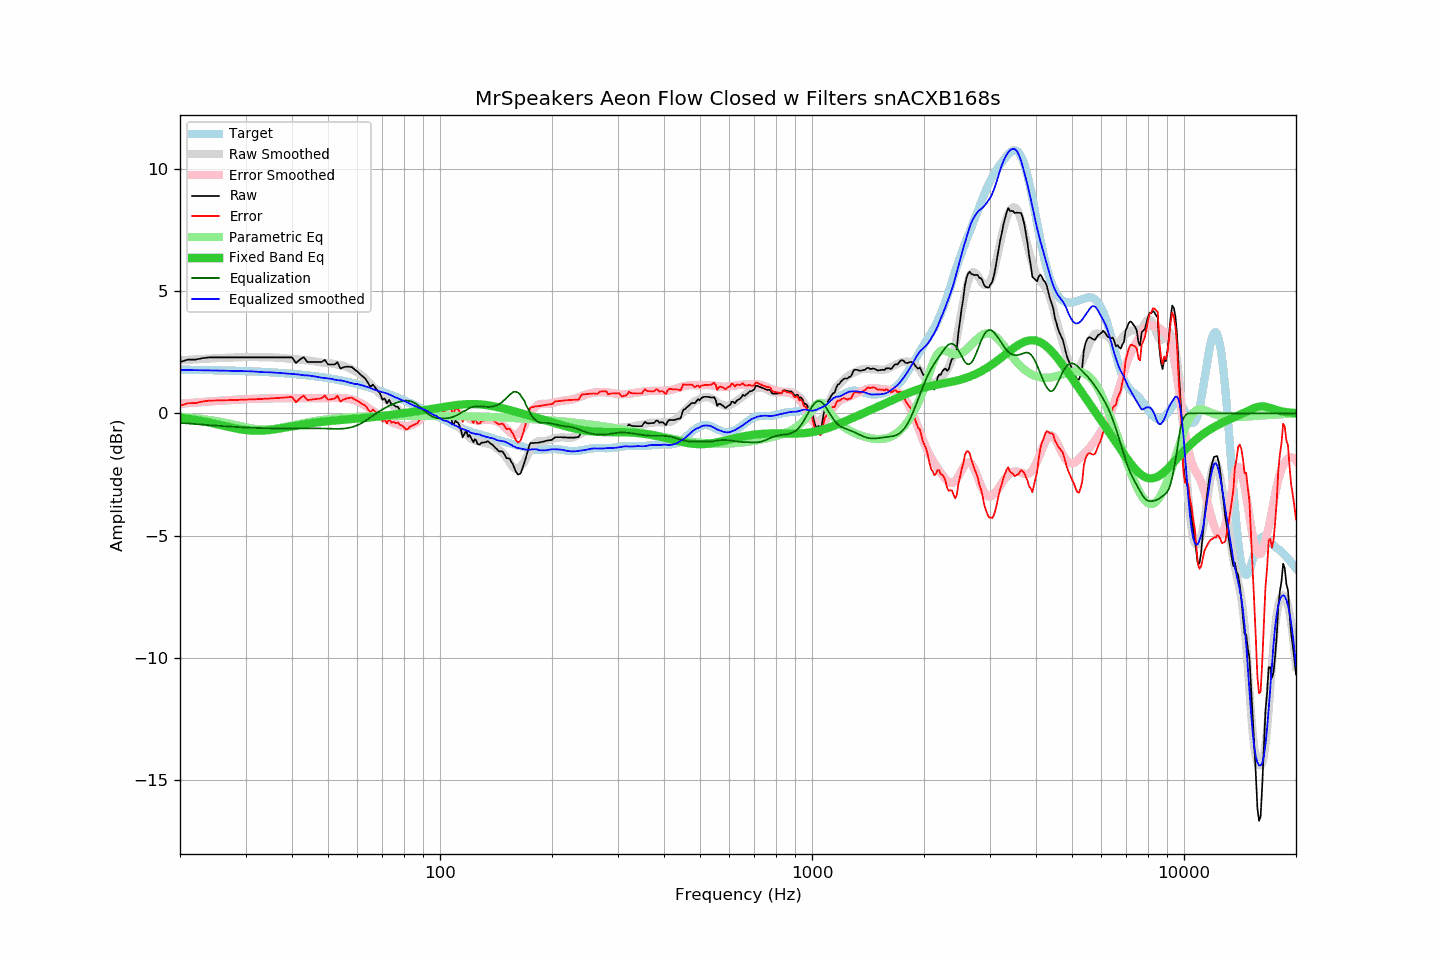

The table this chart was drawn from, first rows:
frequency, raw, error, smoothed, error_smoothed, equalization, parametric_eq, equalized_raw, equalized_smoothed, target
20, 2.10, 0.31, 2.17, 0.39, -0.39, -0.18, 1.70, 1.78, 1.79
21, 2.20, 0.41, 2.19, 0.42, -0.42, -0.22, 1.78, 1.77, 1.78
22, 2.20, 0.42, 2.21, 0.44, -0.44, -0.27, 1.76, 1.77, 1.78
23, 2.26, 0.48, 2.22, 0.46, -0.46, -0.32, 1.79, 1.76, 1.77
24, 2.29, 0.52, 2.24, 0.48, -0.48, -0.38, 1.80, 1.76, 1.77
25, 2.29, 0.52, 2.25, 0.50, -0.50, -0.44, 1.78, 1.75, 1.76
26, 2.29, 0.53, 2.27, 0.52, -0.52, -0.50, 1.76, 1.74, 1.75
27, 2.29, 0.54, 2.28, 0.54, -0.54, -0.55, 1.75, 1.74, 1.75
28, 2.29, 0.54, 2.29, 0.55, -0.55, -0.61, 1.73, 1.73, 1.74
29, 2.29, 0.55, 2.29, 0.57, -0.57, -0.65, 1.72, 1.73, 1.73
30, 2.29, 0.56, 2.30, 0.58, -0.58, -0.68, 1.71, 1.72, 1.73
31, 2.29, 0.57, 2.31, 0.59, -0.59, -0.70, 1.70, 1.72, 1.72
32, 2.29, 0.58, 2.30, 0.60, -0.60, -0.71, 1.69, 1.71, 1.71
33, 2.29, 0.59, 2.29, 0.60, -0.60, -0.71, 1.68, 1.69, 1.70
34, 2.29, 0.60, 2.29, 0.61, -0.61, -0.70, 1.68, 1.68, 1.69
35, 2.29, 0.61, 2.29, 0.61, -0.61, -0.68, 1.67, 1.68, 1.68
36, 2.29, 0.62, 2.28, 0.62, -0.62, -0.65, 1.67, 1.67, 1.67
37, 2.29, 0.63, 2.27, 0.62, -0.62, -0.62, 1.67, 1.65, 1.65
38, 2.29, 0.64, 2.26, 0.62, -0.62, -0.59, 1.66, 1.64, 1.64
39, 2.29, 0.66, 2.24, 0.62, -0.62, -0.56, 1.67, 1.62, 1.63
40, 2.29, 0.67, 2.23, 0.62, -0.62, -0.53, 1.67, 1.61, 1.62
41, 2.06, 0.45, 2.22, 0.62, -0.62, -0.50, 1.44, 1.60, 1.60
42, 2.20, 0.61, 2.20, 0.62, -0.62, -0.47, 1.58, 1.58, 1.59
43, 2.30, 0.73, 2.17, 0.62, -0.62, -0.45, 1.68, 1.56, 1.57
44, 2.10, 0.54, 2.16, 0.61, -0.61, -0.42, 1.48, 1.55, 1.55
45, 2.10, 0.56, 2.15, 0.61, -0.61, -0.40, 1.48, 1.53, 1.54
46, 2.10, 0.58, 2.12, 0.61, -0.61, -0.38, 1.48, 1.51, 1.52
47, 2.10, 0.60, 2.10, 0.61, -0.61, -0.36, 1.48, 1.49, 1.50
48, 2.10, 0.62, 2.08, 0.62, -0.62, -0.35, 1.48, 1.46, 1.48
49, 2.19, 0.73, 2.06, 0.62, -0.62, -0.33, 1.57, 1.44, 1.46
50, 2.00, 0.56, 2.05, 0.62, -0.62, -0.32, 1.37, 1.43, 1.44
51, 2.00, 0.58, 2.04, 0.63, -0.63, -0.31, 1.37, 1.41, 1.42
52, 2.00, 0.60, 2.01, 0.63, -0.63, -0.29, 1.36, 1.38, 1.40
53, 2.09, 0.71, 1.99, 0.63, -0.63, -0.28, 1.45, 1.36, 1.37
54, 1.83, 0.48, 1.98, 0.63, -0.63, -0.27, 1.20, 1.35, 1.35
55, 1.89, 0.56, 1.95, 0.62, -0.62, -0.26, 1.26, 1.33, 1.33
56, 1.91, 0.61, 1.90, 0.61, -0.61, -0.25, 1.30, 1.29, 1.30
57, 1.91, 0.63, 1.85, 0.59, -0.59, -0.24, 1.32, 1.26, 1.27
58, 1.89, 0.64, 1.79, 0.56, -0.56, -0.23, 1.32, 1.23, 1.25
59, 1.79, 0.57, 1.73, 0.53, -0.53, -0.22, 1.26, 1.20, 1.22
60, 1.71, 0.51, 1.68, 0.48, -0.48, -0.21, 1.22, 1.19, 1.19
61, 1.60, 0.43, 1.59, 0.43, -0.43, -0.21, 1.17, 1.16, 1.16
62, 1.51, 0.37, 1.51, 0.37, -0.37, -0.20, 1.13, 1.14, 1.14
63, 1.42, 0.31, 1.40, 0.31, -0.31, -0.19, 1.11, 1.10, 1.11
64, 1.26, 0.18, 1.31, 0.24, -0.24, -0.17, 1.02, 1.08, 1.08
65, 1.08, 0.03, 1.20, 0.17, -0.17, -0.16, 0.91, 1.03, 1.04
66, 1.18, 0.16, 1.09, 0.09, -0.09, -0.15, 1.08, 1.00, 1.01
67, 1.05, 0.07, 0.98, 0.02, -0.02, -0.14, 1.02, 0.96, 0.98
68, 0.93, -0.02, 0.88, -0.04, 0.04, -0.13, 0.97, 0.92, 0.95
69, 0.82, -0.10, 0.79, -0.10, 0.10, -0.12, 0.92, 0.89, 0.92
70, 0.56, -0.33, 0.71, -0.16, 0.16, -0.11, 0.72, 0.86, 0.88
71, 0.61, -0.24, 0.63, -0.21, 0.21, -0.10, 0.82, 0.84, 0.85
72, 0.41, -0.41, 0.55, -0.26, 0.26, -0.09, 0.67, 0.81, 0.81
73, 0.56, -0.22, 0.46, -0.31, 0.31, -0.07, 0.86, 0.77, 0.78
74, 0.37, -0.38, 0.38, -0.35, 0.35, -0.06, 0.72, 0.74, 0.75
75, 0.36, -0.35, 0.30, -0.39, 0.39, -0.05, 0.75, 0.69, 0.71
76, 0.28, -0.40, 0.22, -0.43, 0.43, -0.04, 0.70, 0.65, 0.68
77, 0.27, -0.37, 0.16, -0.46, 0.46, -0.03, 0.72, 0.62, 0.64
78, 0.14, -0.47, 0.10, -0.48, 0.48, -0.02, 0.62, 0.58, 0.60
79, 0.07, -0.50, 0.04, -0.50, 0.50, -0.01, 0.57, 0.54, 0.57
... 553 more rows
